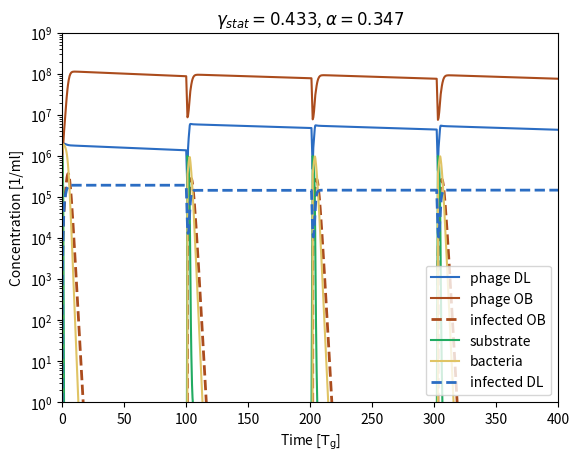
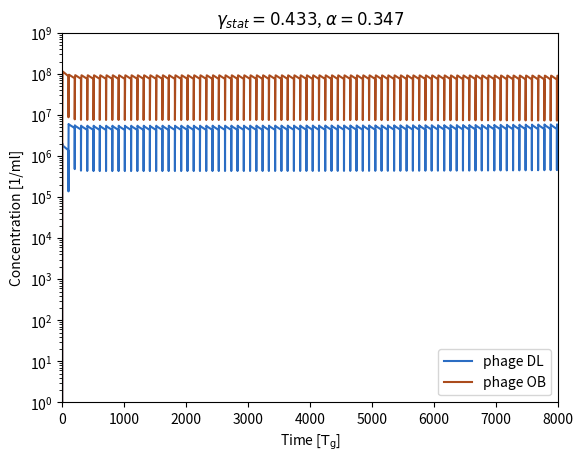

Reproduce these figures in Python, in order.
# -*- coding: utf-8 -*-
"""Feast Famine Model (Single condition) for Ehrmann & Mitarai (2025). Generates plots for figure 3, and supplementary figures 4, 5 
    Nomenclature: phage_T4 = phage DL (delayed lysis), phage_T7 = phage OB (obligate burst)"""


import numpy as np
from scipy.integrate import solve_ivp
import matplotlib.pyplot as plt


def system_of_equations(t, y, pars):
    # Unpack the variables
    bacteria, infected_T4, infected_T7, phage_T4, phage_T7, substrate = y
    
    
    K_s = pars['K_s']
    max_mu = pars['max_mu']
    adsorption = pars['adsorption'] 
    latency_T4 = pars['latency_T4'] 
    latency_T7 = pars['latency_T7'] 
    burst_T7_max = pars['burst_T7_max'] 
    burst_T7_low = pars['burst_T7_low'] 
    burst_T4 = pars['burst_T4'] 
 
    p_deg = pars['p_deg']
    
    
    #set condition for infection in stationary phase
    if ((substrate)/(K_s+substrate)) <= 0.2:
        burst_T7 = burst_T7_low
    else:
        burst_T7 = burst_T7_max
    # Define the system of differential equations
    
    dbacteria_dt = max_mu * ((substrate)/(K_s+substrate))*bacteria  - adsorption*bacteria*phage_T4 - adsorption*bacteria*phage_T7
    
    dinfected_T4_dt = (adsorption*bacteria*phage_T4)  - infected_T4/latency_T4* ((substrate)/(K_s+substrate))
    dinfected_T7_dt = (adsorption*bacteria*phage_T7)  - infected_T7/latency_T7
            
    dphage_T4_dt = burst_T4*infected_T4/latency_T4* ((substrate)/(K_s+substrate)) - adsorption*phage_T4*(bacteria + infected_T4 + infected_T7 ) - p_deg * phage_T4
    dphage_T7_dt = burst_T7*infected_T7/latency_T7 - adsorption*phage_T7*(bacteria + infected_T4 + infected_T7) - p_deg * phage_T7
    
    dsubstrate_dt = (-1)*max_mu * ((substrate)/(K_s+substrate)) * (bacteria) 
    
       
    return [dbacteria_dt, dinfected_T4_dt, dinfected_T7_dt, dphage_T4_dt, dphage_T7_dt, dsubstrate_dt]


def simulation(initial_conditions, pars):
    #iterate over different parameter sets
    #initializing t0 and output variables
    t0 = 0

    t_final = np.array([0])
    bacteria_final = np.array([0])
    infected_T4_final = np.array([0])
    infected_T7_final = np.array([0])
    
    phage_T4_final = np.array([0])
    phage_T7_final = np.array([0])
    substrate_final = np.array([0])
    bacteria_sum_final = np.array([0])
    starvation_time = np.array([0])
    infected_T4_starv_time = np.array([0])
    infected_T7_starv_time = np.array([0])

    for cycle in range(0,80):
        
        # Time span for simulation
        # assuming one generation time as time unit
        # One cycle is 100 units
        
        time_span_simulate = (0,100)
        
        #Unpack needed parameters
        dilution = pars['dilution']
        S_1 = pars['S_1']
        fresh_bacteria = pars['fresh_bacteria']
        
        # Solve the system of differential equations
        solution = solve_ivp(system_of_equations, time_span_simulate, initial_conditions, max_step =1, args=(pars,))
        
        # Extract the results
        t = solution.t
        bacteria = solution.y[0]
        infected_T4 = solution.y[1]
        infected_T7 = solution.y[2]        
        phage_T4 = solution.y[3]
        phage_T7 = solution.y[4]
        substrate = solution.y[5]
        
        bacteria_total = np.sum([bacteria, infected_T4, infected_T7], axis = 0)      
        
        #determine time until substrate exhaustion
        if np.any(substrate <= 2.5e4):
            starvation_idx = np.asarray(substrate <= 2.5e4).nonzero()[0][0]
        else:
            starvation_idx = substrate.shape[0] -1
        
        infected_T4_starv = infected_T4[starvation_idx]
        infected_T7_starv = infected_T7[starvation_idx]
        #convert starvation index to actual timepoint
        starvation = t[starvation_idx]
        #append to a starvation array (starvation_time)

        
        #append results to longer time frame
        # change t0 to the end of the current cycle - Simulation time runs from 0 to 100 every time
        t = solution.t + t_final[-1]
        t_final = np.append(t_final,t)
        bacteria_final = np.append(bacteria_final, bacteria)
        infected_T4_final = np.append(infected_T4_final, infected_T4)
        infected_T7_final = np.append(infected_T7_final, infected_T7)
        
        phage_T4_final = np.append(phage_T4_final, phage_T4)
        phage_T7_final = np.append(phage_T7_final, phage_T7)
        bacteria_sum_final = np.append(bacteria_sum_final, bacteria_total)
        substrate_final = np.append(substrate_final, substrate)
        starvation_time = np.append(starvation_time, starvation)
        infected_T4_starv_time = np.append(infected_T4_starv_time, infected_T4_starv)
        infected_T7_starv_time = np.append(infected_T7_starv_time, infected_T7_starv)

      
        #change input for second cycle
        
        B_cycle = bacteria[-1]* dilution + fresh_bacteria
        P_cycle_T4 = phage_T4[-1] *dilution
        P_cycle_T7 = phage_T7[-1] *dilution
        I_cycle_T4 = infected_T4[-1] *dilution
        I_cycle_T7 = infected_T7[-1] *dilution
        
        S_cycle = S_1
        # Create time point for reset event
        t0 = t[-1] + 1
       

        t_final = np.append(t_final,t0)
        bacteria_final = np.append(bacteria_final, B_cycle)
        infected_T4_final = np.append(infected_T4_final, I_cycle_T4)
        infected_T7_final = np.append(infected_T7_final, I_cycle_T7)        
        phage_T4_final = np.append(phage_T4_final, P_cycle_T4)
        phage_T7_final = np.append(phage_T7_final, P_cycle_T7)        
        substrate_final = np.append(substrate_final, S_cycle)
        
        initial_conditions = [B_cycle, I_cycle_T4, I_cycle_T7, P_cycle_T4, P_cycle_T7, S_cycle]
        

    return [t_final, phage_T4_final, phage_T7_final, bacteria_final, infected_T4_final,
            infected_T7_final, substrate_final, starvation_time, infected_T4_starv_time, infected_T7_starv_time]


#Parameters and initial conditions ###########################################################

B_0 = 1.0e06
I_0 = 0
R_0 = 0
S_0 = 1.0e06
MOI = 1
P_0 = MOI * B_0


#One substrate unit is what is needed for one bacterium to devide once
#The substrate amount therefore defines the capacity of the culture

pars = {}

pars['S_1'] = S_0

pars['K_s']  = 1e5
pars['max_mu']  = 1
pars['adsorption'] = 1.5e-8 # ml/Tg
pars['latency_T4'] = 0.8*(S_0/(pars['K_s']+S_0))
pars['latency_T7'] = 0.8
pars['burst_T7_max'] = 150
pars['burst_T7_low'] = 65
pars['burst_T4'] = 150


pars['p_deg'] = 0 
pars['fresh_bacteria'] = 0.347*pars['S_1']
pars['dilution'] = 0.1

# Calling simulation

initial_conditions_T7 = [B_0, I_0, I_0, P_0, P_0, S_0]


# %%
# Iterate over the parameter sets

# Run the simulation
output = simulation(initial_conditions_T7, pars)
t_final, phage_T4_final, phage_T7_final, bacteria_final, infected_T4_final, infected_T7_final, \
    substrate_final, starvation_time, infected_T4_starv_time, infected_T7_starv_time = output

starvation_average = np.median(starvation_time)
print('Median time of starvation:', starvation_average)


# %%
#Plot all the different components of the fate cycle over time
plt.figure()
plt.plot(t_final, phage_T4_final, label = 'phage DL', color = '#2B6DC3')
plt.plot(t_final, phage_T7_final, label = 'phage OB', color = '#AB4C1D')
plt.plot(t_final, infected_T7_final, label = 'infected OB', color = '#AB4C1D', linestyle = '--', linewidth = 2)
plt.plot(t_final, substrate_final, label = 'substrate', color = '#21AB61')
plt.plot(t_final, bacteria_final, label = 'bacteria', color = '#E0C465')
plt.plot(t_final, infected_T4_final, label = 'infected DL', color = '#2B6DC3', linestyle = '--', linewidth = 2)
plt.yscale('log')
plt.xlabel(r"Time [$\mathrm{T_g}$]")  
plt.ylabel('Concentration [1/ml]')
plt.ylim(bottom = 1e0, top = 1e9)
plt.xlim(left = 0, right = 400)
plt.legend(loc='lower right')
plt.title(r"$\gamma_{stat} = 0.433$, $\alpha = 0.347$")
#plt.savefig('Plots/Supp_FeastFamine_130_0-01_zoom.png', dpi=600, bbox_inches='tight')
#plt.savefig('Plots/FeastFamine_50_01_zoom_ext.png', dpi=600, bbox_inches='tight')
plt.show()

# %%
#Plot all the different components of the fate cycle over time
plt.figure()
plt.plot(t_final, phage_T4_final, label = 'phage DL', color = '#2B6DC3')
plt.plot(t_final, phage_T7_final, label = 'phage OB', color = '#AB4C1D')
plt.yscale('log')
plt.xlabel(r"Time [$\mathrm{T_g}$]")   
plt.ylabel('Concentration [1/ml]')
plt.ylim(bottom = 1e0, top = 1e9)
plt.xlim(left = 0, right = 8000)
plt.legend(loc='lower right')
plt.title(r"$\gamma_{stat} = 0.433$, $\alpha = 0.347$")
#plt.savefig('Plots/Supp_FeastFamine_130_0-01_full.png', dpi=600, bbox_inches='tight')
plt.show()
